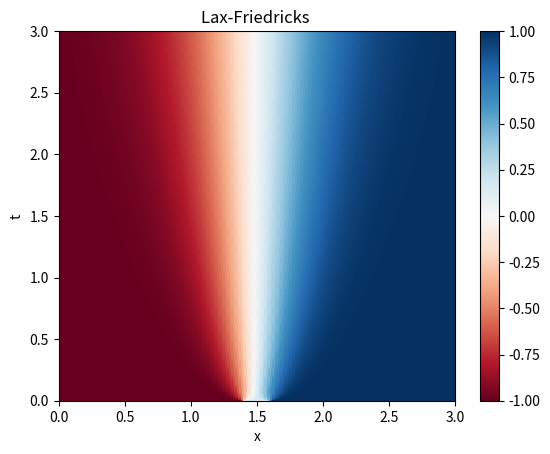

The matplotlib source for this figure:
import numpy as np
from matplotlib import pyplot as plt
import matplotlib.animation as animation

''' Spatial grid '''
x_sim = 3 # m  # length of grid
dx = 0.01   # m
nx = int(x_sim/dx) + 1


# CFL condition: 2*dt max|fdiff(u)| < dx, we need this to hold

''' Time grid '''
t_sim = 3   # s  # time lenght
dt = 0.001      # s
nt = int(t_sim/dt)


''' Flux function: f'(u) '''
def gdiff(u_i):
    #non-linear
    numerator = -2*(u_i-1)*u_i
    denominator = (2*u_i**2 -2*u_i+1)**2
    return numerator/denominator

def fdiff(u_i):
    return np.ones(len(u_i))
    #return np.exp(u_i)

def pdiff(u_i): #burgers eqn.
    return u_i



''' Results '''
u = np.zeros((nt, nx))
xgrid, tgrid = np.meshgrid(np.linspace(0, x_sim, nx), np.linspace(0, t_sim, nt))

x = np.array(xgrid[0, :])
t = np.array(tgrid[:, 0])

''' Initial and boundary conditions '''
def initial_condition(u):
    #we have zeros by initialization
    midpoint = int(len(x - 1)/2)
    #typical riemann problem
    eps = 10
    u[0,:midpoint-eps] = -1
    u[0, (midpoint - eps):(eps + midpoint) ] = x[-eps+midpoint:eps+midpoint]/eps
    u[0, eps + midpoint:] = 1
    #u[0, :midpoint] = -1
    #u[0, midpoint:] = 1
    print(u[0])
    return u

def boundary(u, n ):
    u[n, 0] = -1
    u[n, -1] = 1
    return u

#print(u[0, :])


''' Simulation '''
'''
u( x_j, t_n+1  ) = u[n, 1:-1]
u( x_j, t_n  ) = u[n - 1, 1:-1]

u( x_j+1, t_n  ) = u[n-1, 0:-2]
u( x_j-1, t_n  ) = u[n-1, 2:]

'''

def init(line):  # only required for blitting to give a clean slate.
    line.set_ydata([np.nan] * len(u))
    return line,

def animate(line, i):
    line.set_ydata(u[i,:])  # update the data.
    print("hei")
    return line,

def naiveMethod(u, flux_func):
    # space: central finite differences
    # time: forward Euler
    u = initial_condition(u)
    if flux_func == 'fdiff':
        for n in range(1, nt):
            u[n, 1:-1] = u[n-1, 1:-1] - (fdiff(u[n-1, 1:-1]) * (u[n-1, 0:-2] - u[n-1, 2:]) * dt/(2*dx))
            u = boundary(u, n)

    elif flux_func == 'pdiff':
        for n in range(1, nt):
            u[n, 1:-1] = u[n - 1, 1:-1] - (pdiff(u[n - 1, 1:-1]) * (u[n - 1, 0:-2] - u[n - 1, 2:]) * dt / (2 * dx))
            u = boundary(u, n)

    elif flux_func == 'gdiff':
        for n in range(1, nt):
            u[n, 1:-1] = u[n - 1, 1:-1] - (gdiff(u[n - 1, 1:-1]) * (u[n - 1, 0:-2] - u[n - 1, 2:]) * dt / (2 * dx))
            u = boundary(u, n)

    fig, ax = plt.subplots()
    c = ax.pcolormesh(x, t, u, cmap='RdBu', vmin=u.min(), vmax=u.max())
    ax.set_title('Naive Method')
    plt.xlabel("x")
    plt.ylabel("t")
    # set the limits of the plot to the limits of the data
    ax.axis([x.min(), x.max(), t.min(), t.max()])
    fig.colorbar(c, ax=ax)



def Lax_Friedricks(u, flux_func):
    u = initial_condition(u)
    if flux_func == 'fdiff':
        for n in range(1, nt):
            u[n, 1:-1] = 0.5 * (u[n-1, 0:-2] + u[n-1, 2:]) - dt/(2*dx)*( fdiff( u[n-1, 0:-2] ) - fdiff( u[n-1, 2:] ))
            u = boundary(u, n)

    elif flux_func == 'pdiff':
        u = boundary(u,1)
        for n in range(1, nt):
            u[n, 1:-1] = 0.5 * (u[n-1, 0:-2] + u[n-1, 2:]) - dt/(2*dx)*( pdiff( u[n-1, 0:-2] ) - pdiff( u[n-1, 2:] ))
            #u = boundary(u, n)

    elif flux_func == 'gdiff':
        for n in range(1, nt):
            u[n, 1:-1] = 0.5 * (u[n-1, 0:-2] + u[n-1, 2:]) - dt/(2*dx)*( gdiff( u[n-1, 0:-2] ) - gdiff( u[n-1, 2:] ))
            u = boundary(u, n)


    fig, ax = plt.subplots()
    c = ax.pcolormesh(x, t, u, cmap='RdBu', vmin=u.min(), vmax=u.max())
    ax.set_title('Lax-Friedricks ')
    # set the limits of the plot to the limits of the data
    ax.axis([x.min(), x.max(), t.min(), t.max()])
    plt.xlabel("x")
    plt.ylabel("t")
    fig.colorbar(c, ax=ax)
    plt.show()


    #line = init(u)
    #ani = animation.FuncAnimation(fig, animate, init_func=init, interval=2, blit=True, save_count=50)
    #plt.title("snapshot of u at a time")
    #plt.xlabel("x")
    #plt.ylabel("u")
    #plt.show()




def Gordunov(u, flux_func):
    u = initial_condition(u)
    for n in range(1, nt):
        u[n, 1:-1] = u[n-1, 1:-1] - dt/dx * ((fdiff( u[n-1, 0:-2] ) - fdiff(u[n - 1, 1:-1]))/2 - (fdiff(u[n - 1, 1:-1] ) - fdiff(u[n-1, 2:]))/2)
        #u[n, 1:-1] = u[n - 1, 1:-1] - dt / dx * (fdiff(u[n - 1, 0:-2])  - fdiff(u[n - 1, 2:]))
        u = boundary(u, n)

    fig, ax = plt.subplots()
    c = ax.pcolormesh(x, t, u, cmap='RdBu', vmin=u.min(), vmax=u.max())
    ax.set_title('Gordunov ')
    # set the limits of the plot to the limits of the data
    ax.axis([x.min(), x.max(), t.min(), t.max()])
    plt.xlabel("x")
    plt.ylabel("t")
    fig.colorbar(c, ax=ax)


#naiveMethod(u, 'fdiff')
Lax_Friedricks(u, 'fdiff')
#Gordunov(u, 'fdiff')
plt.show()


